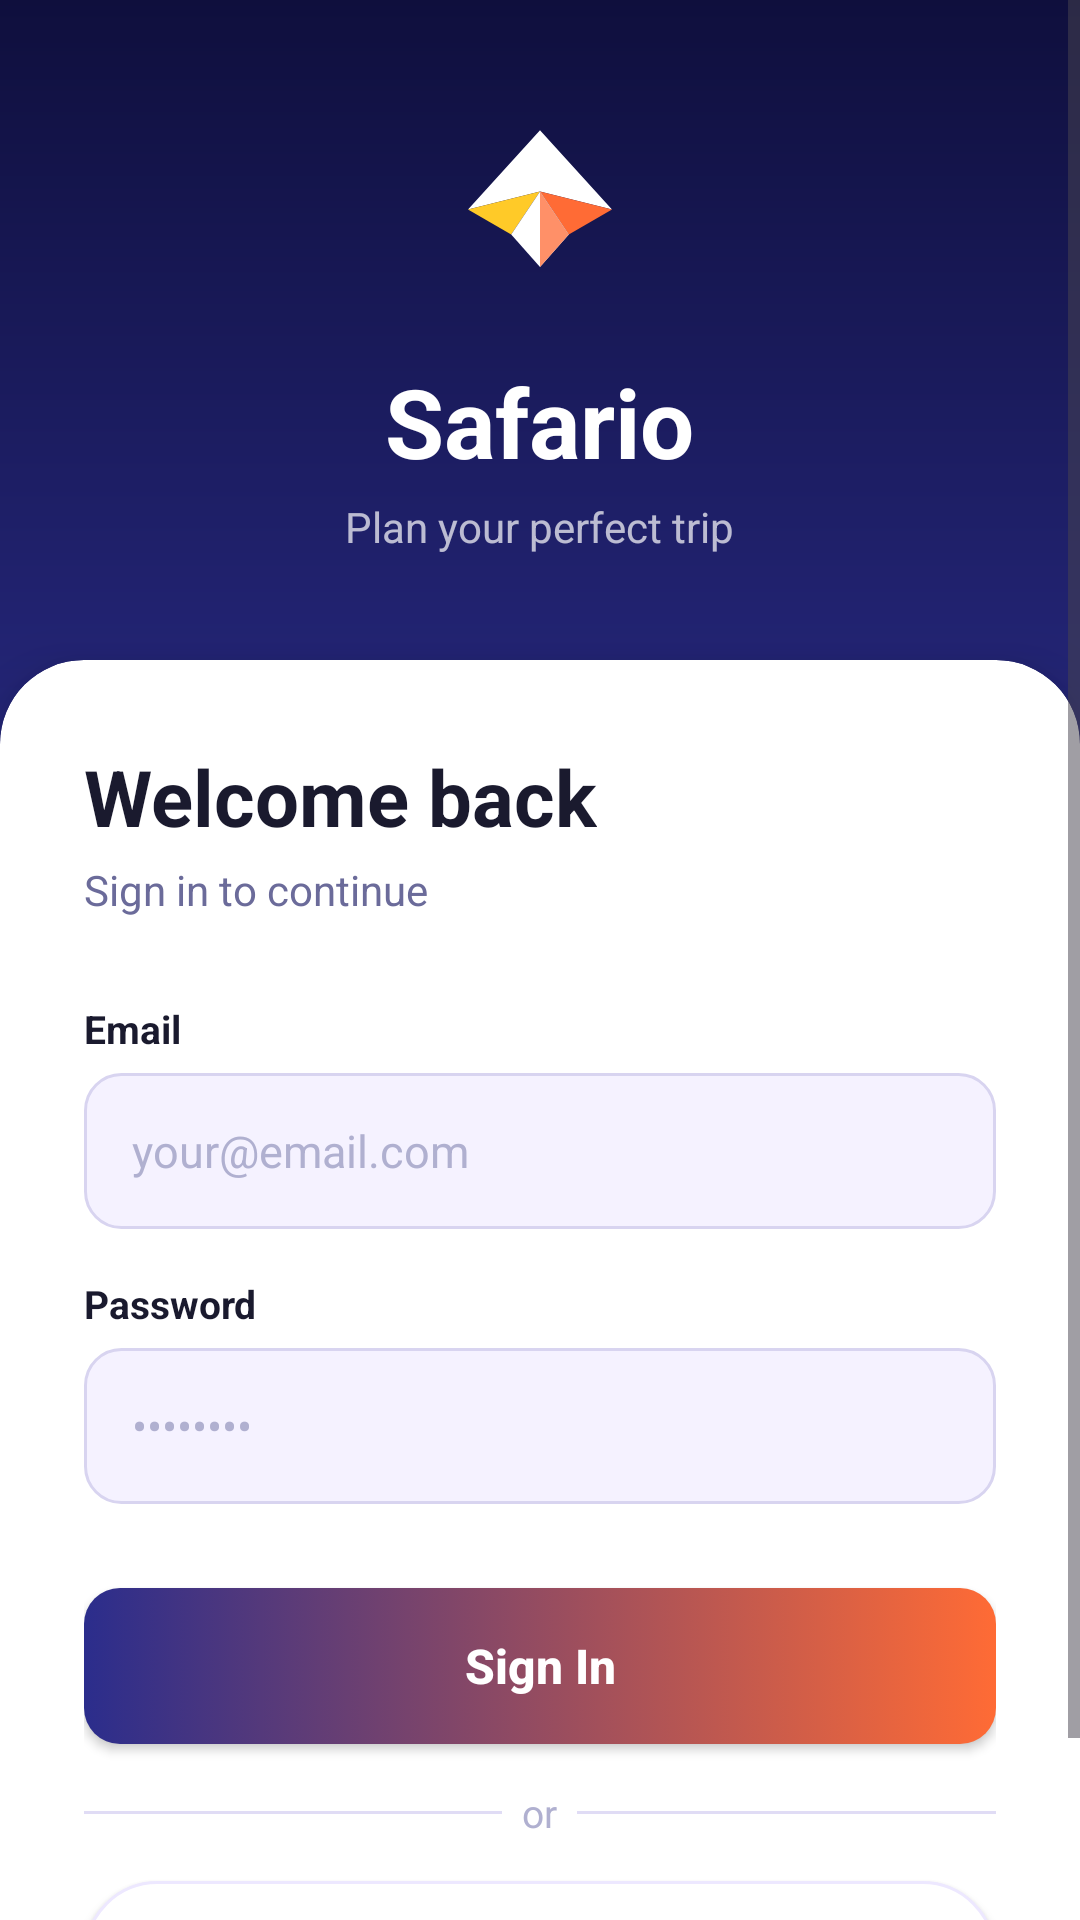

This screen was rendered from an Android layout file. Write that file and the resources it references.
<!-- AndroidManifest.xml: application theme Theme.Travel_Panner_Project -->
<!-- res/layout/activity_login.xml -->
<?xml version="1.0" encoding="utf-8"?>
<ScrollView xmlns:android="http://schemas.android.com/apk/res/android"
    xmlns:app="http://schemas.android.com/apk/res-auto"
    xmlns:tools="http://schemas.android.com/tools"
    android:layout_width="match_parent"
    android:layout_height="match_parent"
    android:background="@drawable/bg_auth"
    android:fillViewport="true"
    tools:context=".LoginActivity">

    <androidx.constraintlayout.widget.ConstraintLayout
        android:layout_width="match_parent"
        android:layout_height="match_parent">

        
        <LinearLayout
            android:id="@+id/heroSection"
            android:layout_width="match_parent"
            android:layout_height="220dp"
            android:orientation="vertical"
            android:gravity="center"
            app:layout_constraintTop_toTopOf="parent"
            app:layout_constraintStart_toStartOf="parent"
            app:layout_constraintEnd_toEndOf="parent">

            <ImageView
                android:layout_width="72dp"
                android:layout_height="72dp"
                android:src="@drawable/ic_splash_plane"
                android:contentDescription="Safario" />

            <TextView
                android:layout_width="wrap_content"
                android:layout_height="wrap_content"
                android:text="Safario"
                android:textSize="32sp"
                android:textStyle="bold"
                android:textColor="#FFFFFF"
                android:layout_marginTop="12dp" />

            <TextView
                android:layout_width="wrap_content"
                android:layout_height="wrap_content"
                android:text="Plan your perfect trip"
                android:textSize="14sp"
                android:textColor="#B3FFFFFF"
                android:layout_marginTop="4dp" />
        </LinearLayout>

        
        <androidx.cardview.widget.CardView
            android:id="@+id/loginCard"
            android:layout_width="match_parent"
            android:layout_height="wrap_content"
            app:cardCornerRadius="28dp"
            app:cardElevation="12dp"
            app:cardBackgroundColor="@color/surface"
            android:layout_marginStart="0dp"
            android:layout_marginEnd="0dp"
            app:layout_constraintTop_toBottomOf="@+id/heroSection"
            app:layout_constraintStart_toStartOf="parent"
            app:layout_constraintEnd_toEndOf="parent"
            app:layout_constraintBottom_toBottomOf="parent">

            <LinearLayout
                android:layout_width="match_parent"
                android:layout_height="wrap_content"
                android:orientation="vertical"
                android:padding="28dp">

                <TextView
                    android:layout_width="wrap_content"
                    android:layout_height="wrap_content"
                    android:text="Welcome back"
                    android:textSize="26sp"
                    android:textStyle="bold"
                    android:textColor="@color/text_primary" />

                <TextView
                    android:layout_width="wrap_content"
                    android:layout_height="wrap_content"
                    android:text="Sign in to continue"
                    android:textSize="14sp"
                    android:textColor="@color/text_secondary"
                    android:layout_marginTop="4dp"
                    android:layout_marginBottom="28dp" />

                
                <TextView
                    android:layout_width="wrap_content"
                    android:layout_height="wrap_content"
                    android:text="Email"
                    android:textSize="13sp"
                    android:textStyle="bold"
                    android:textColor="@color/text_primary"
                    android:layout_marginBottom="6dp" />

                <EditText
                    android:id="@+id/email"
                    android:layout_width="match_parent"
                    android:layout_height="52dp"
                    android:hint="your@email.com"
                    android:inputType="textEmailAddress"
                    android:background="@drawable/bg_input_field"
                    android:paddingStart="16dp"
                    android:paddingEnd="16dp"
                    android:textSize="15sp"
                    android:textColor="@color/text_primary"
                    android:textColorHint="@color/text_hint"
                    android:layout_marginBottom="16dp" />

                
                <TextView
                    android:layout_width="wrap_content"
                    android:layout_height="wrap_content"
                    android:text="Password"
                    android:textSize="13sp"
                    android:textStyle="bold"
                    android:textColor="@color/text_primary"
                    android:layout_marginBottom="6dp" />

                <EditText
                    android:id="@+id/password"
                    android:layout_width="match_parent"
                    android:layout_height="52dp"
                    android:hint="••••••••"
                    android:inputType="textPassword"
                    android:background="@drawable/bg_input_field"
                    android:paddingStart="16dp"
                    android:paddingEnd="16dp"
                    android:textSize="15sp"
                    android:textColor="@color/text_primary"
                    android:textColorHint="@color/text_hint"
                    android:layout_marginBottom="28dp" />

                
                <Button
                    android:id="@+id/btnLogin"
                    android:layout_width="match_parent"
                    android:layout_height="52dp"
                    android:text="Sign In"
                    android:textAllCaps="false"
                    android:textSize="16sp"
                    android:textStyle="bold"
                    android:textColor="@color/white"
                    android:background="@drawable/bg_button_primary"
                    android:layout_marginBottom="14dp" />

                
                <LinearLayout
                    android:layout_width="match_parent"
                    android:layout_height="wrap_content"
                    android:orientation="horizontal"
                    android:gravity="center_vertical"
                    android:layout_marginBottom="14dp">
                    <View
                        android:layout_width="0dp"
                        android:layout_height="1dp"
                        android:layout_weight="1"
                        android:background="@color/divider" />
                    <TextView
                        android:layout_width="wrap_content"
                        android:layout_height="wrap_content"
                        android:text="  or  "
                        android:textSize="13sp"
                        android:textColor="@color/text_hint" />
                    <View
                        android:layout_width="0dp"
                        android:layout_height="1dp"
                        android:layout_weight="1"
                        android:background="@color/divider" />
                </LinearLayout>

                
                <Button
                    android:id="@+id/btnSignup"
                    android:layout_width="match_parent"
                    android:layout_height="52dp"
                    android:text="Create Account"
                    android:textAllCaps="false"
                    android:textSize="15sp"
                    android:textColor="@color/primary"
                    android:background="@drawable/bg_card_white" />

            </LinearLayout>
        </androidx.cardview.widget.CardView>

    </androidx.constraintlayout.widget.ConstraintLayout>
</ScrollView>
<!-- resources referenced by this layout -->
<resources>
  <color name="divider">#E0DCF5</color>
  <color name="primary">#2B2D8C</color>
  <color name="surface">#FFFFFF</color>
  <color name="text_hint">#B0B0D0</color>
  <color name="text_primary">#1A1A2E</color>
  <color name="text_secondary">#6B6B9A</color>
  <color name="white">#FFFFFF</color>
  <!-- drawable bg_auth (drawable) -->
  <?xml version="1.0" encoding="utf-8"?>
  <shape xmlns:android="http://schemas.android.com/apk/res/android">
      <gradient
          android:angle="150"
          android:startColor="#0F0F3D"
          android:centerColor="#2B2D8C"
          android:endColor="#FF6B35"
          android:type="linear" />
  </shape>
  <!-- drawable bg_button_primary (drawable) -->
  <?xml version="1.0" encoding="utf-8"?>
  <selector xmlns:android="http://schemas.android.com/apk/res/android">
      <item android:state_pressed="true">
          <shape>
              <gradient
                  android:angle="0"
                  android:startColor="#1C1E6B"
                  android:endColor="#E5501A"
                  android:type="linear" />
              <corners android:radius="12dp" />
          </shape>
      </item>
      <item>
          <shape>
              <gradient
                  android:angle="0"
                  android:startColor="#2B2D8C"
                  android:endColor="#FF6B35"
                  android:type="linear" />
              <corners android:radius="12dp" />
          </shape>
      </item>
  </selector>
  <!-- drawable bg_card_white (drawable) -->
  <?xml version="1.0" encoding="utf-8"?>
  <shape xmlns:android="http://schemas.android.com/apk/res/android">
      <solid android:color="#FFFFFF" />
      <corners android:radius="24dp" />
      <stroke android:width="1dp" android:color="#EDE8FF" />
  </shape>
  <!-- drawable bg_input_field (drawable) -->
  <?xml version="1.0" encoding="utf-8"?>
  <shape xmlns:android="http://schemas.android.com/apk/res/android">
      <solid android:color="#F5F2FF" />
      <corners android:radius="12dp" />
      <stroke android:width="1dp" android:color="#D8D4F0" />
  </shape>
  <style name="Theme.Travel_Panner_Project" parent="Base.Theme.Travel_Panner_Project" />
  <style name="Base.Theme.Travel_Panner_Project" parent="Theme.Material3.DayNight.NoActionBar">
          <item name="colorPrimary">@color/primary</item>
          <item name="colorPrimaryVariant">@color/primary_variant</item>
          <item name="colorOnPrimary">@color/white</item>
          <item name="colorSecondary">@color/secondary</item>
          <item name="colorOnSecondary">@color/white</item>
          <item name="colorSurface">@color/surface</item>
          <item name="colorOnSurface">@color/text_primary</item>
          <item name="android:colorBackground">@color/background</item>
          <item name="colorError">@color/error</item>
          <item name="android:statusBarColor">@color/primary_dark</item>
          <item name="android:navigationBarColor">@color/primary_dark</item>
          <item name="android:windowLightStatusBar" tools:targetApi="m">false</item>
      </style>
  <color name="primary_variant">#3537A8</color>
  <color name="secondary">#FF6B35</color>
  <color name="background">#F9F6FF</color>
  <color name="error">#E74C3C</color>
  <color name="primary_dark">#1C1E6B</color>
</resources>
